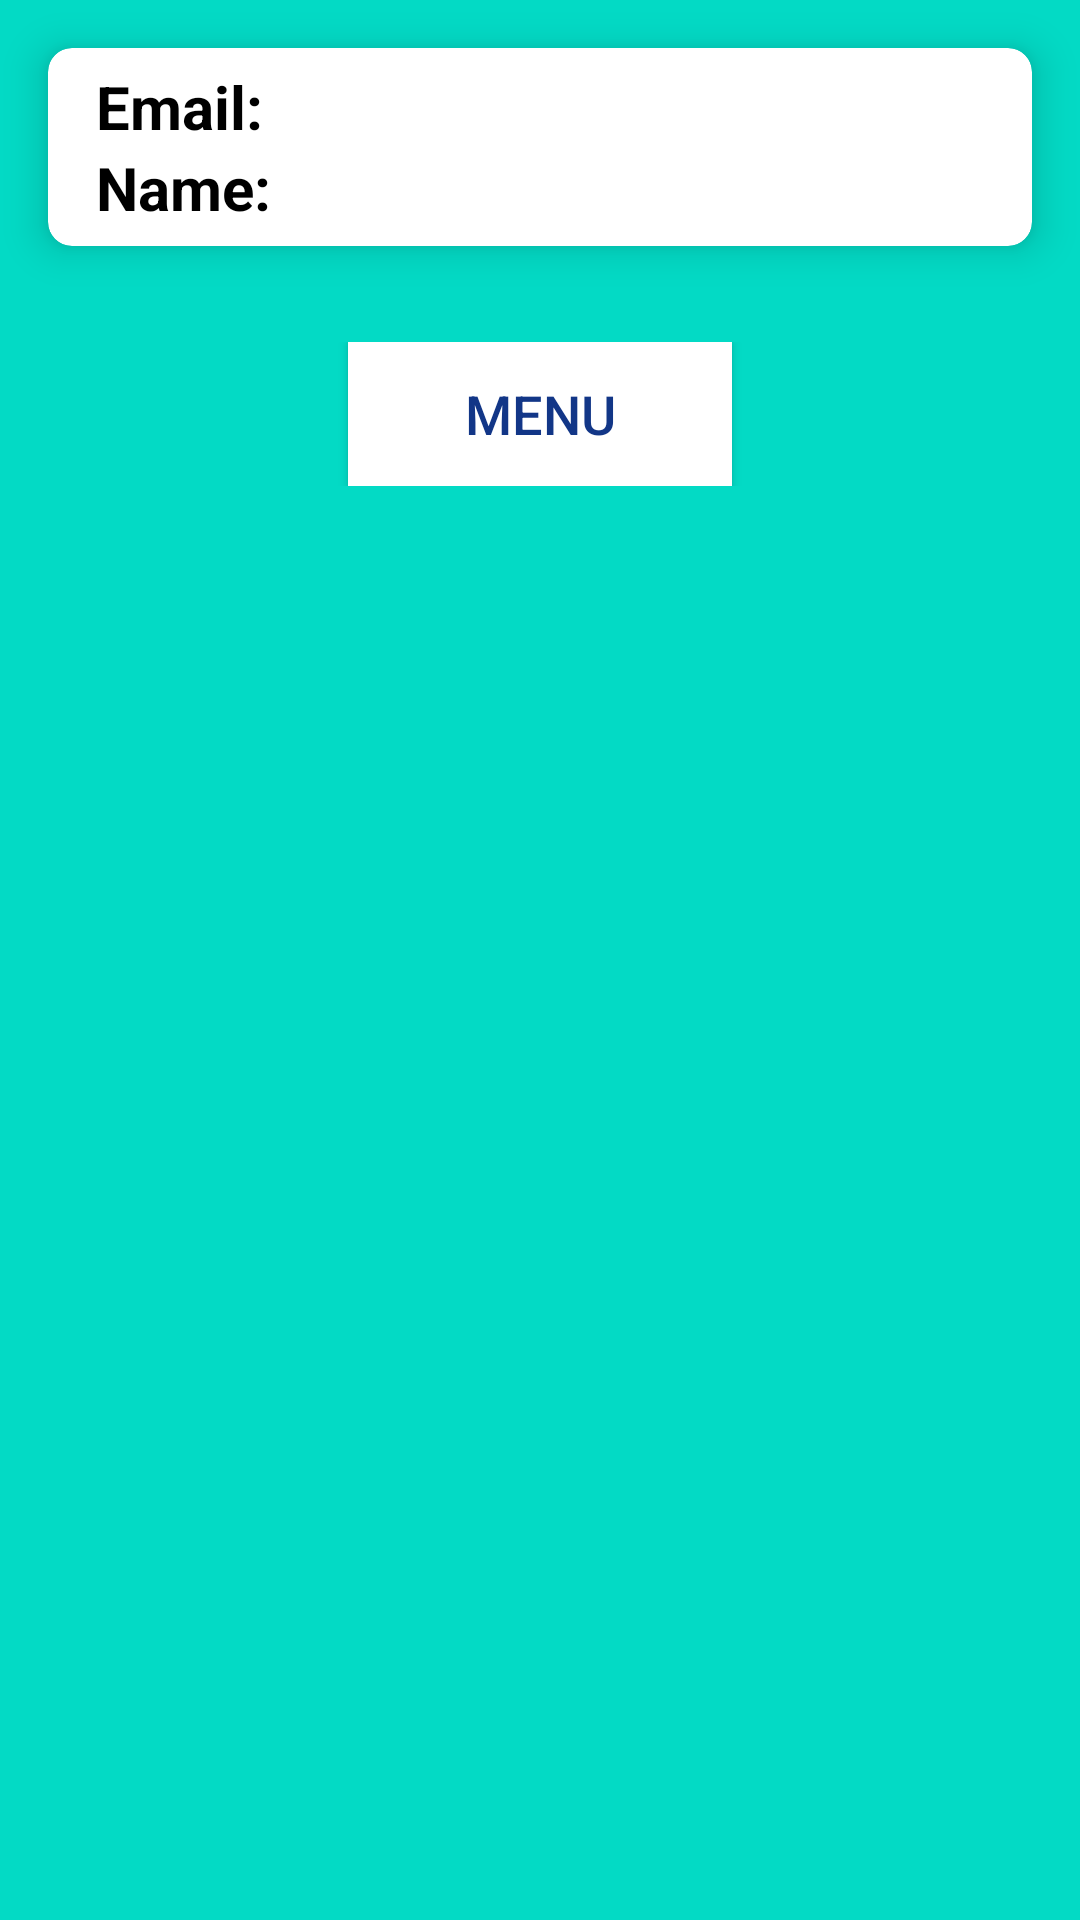

Produce the Android XML layout that renders to this screen, including the resource entries it uses.
<!-- AndroidManifest.xml: application theme NoActionBarTheme -->
<!-- res/layout/activity_profile.xml -->
<?xml version="1.0" encoding="utf-8"?>
<LinearLayout xmlns:android="http://schemas.android.com/apk/res/android"
    xmlns:tools="http://schemas.android.com/tools"
    android:layout_width="match_parent"
    android:layout_height="match_parent"
    xmlns:app="http://schemas.android.com/apk/res-auto"
    android:orientation="vertical"
    tools:context=".ProfileActivity"
    android:background="@color/teal_200">

    <androidx.cardview.widget.CardView
        android:layout_width="match_parent"
        android:layout_height="wrap_content"
        android:gravity="top"
        android:orientation="horizontal"
        android:padding="16dp"
        app:cardElevation="8dp"
        app:cardCornerRadius="8dp"
        android:layout_margin="16dp">

        <LinearLayout
            android:layout_width="wrap_content"
            android:layout_height="wrap_content"
            android:layout_marginStart="16dp"
            android:layout_marginVertical="6dp"
            android:orientation="vertical">

            <LinearLayout
                android:layout_width="wrap_content"
                android:layout_height="wrap_content"
                android:layout_gravity="center_vertical"
                android:orientation="horizontal">

                <TextView
                    android:layout_width="wrap_content"
                    android:layout_height="wrap_content"
                    android:text="Email: "
                    android:textColor="@color/black"
                    android:textSize="20sp"
                    android:textStyle="bold"/>

                <TextView
                    android:id="@+id/tv_profile_email"
                    android:layout_width="wrap_content"
                    android:layout_height="wrap_content"
                    android:layout_marginStart="8dp"
                    android:text=""
                    android:textColor="@color/black"
                    android:textSize="16sp"/>

            </LinearLayout>

            <LinearLayout
                android:layout_width="wrap_content"
                android:layout_height="wrap_content"
                android:layout_gravity="center_vertical"
                android:orientation="horizontal">

                <TextView
                    android:layout_width="wrap_content"
                    android:layout_height="wrap_content"
                    android:text="Name: "
                    android:textColor="@color/black"
                    android:textSize="20sp"
                    android:textStyle="bold"/>

                <TextView
                    android:id="@+id/tv_profile_name"
                    android:layout_width="wrap_content"
                    android:layout_height="wrap_content"
                    android:layout_marginStart="8dp"
                    android:text=""
                    android:textColor="@color/black"
                    android:textSize="16sp"/>

            </LinearLayout>

        </LinearLayout>

    </androidx.cardview.widget.CardView>


    <LinearLayout
        android:layout_width="match_parent"
        android:layout_height="wrap_content"
        android:orientation="vertical"
        android:padding="16dp">

        <Button
            android:id="@+id/button_back_to_main_menu"
            android:layout_width="match_parent"
            android:layout_height="wrap_content"
            android:layout_marginHorizontal="100dp"
            android:gravity="center"
            android:text="Menu"
            android:textSize="18sp"
            android:textColor="#123687"
            android:background="@color/white"
        />
    </LinearLayout>

</LinearLayout>
<!-- resources referenced by this layout -->
<resources>
  <color name="black">#FF000000</color>
  <color name="teal_200">#FF03DAC5</color>
  <color name="white">#FFFFFFFF</color>
  <style name="NoActionBarTheme" parent="Theme.AppCompat.Light.NoActionBar">
          <item name="colorPrimary">@color/purple_500</item>
          <item name="colorPrimaryDark">@color/purple_700</item>
          <item name="colorAccent">@color/purple_200</item>
      </style>
  <color name="purple_500">#FF6200EE</color>
  <color name="purple_700">#FF3700B3</color>
  <color name="purple_200">#FFBB86FC</color>
</resources>
